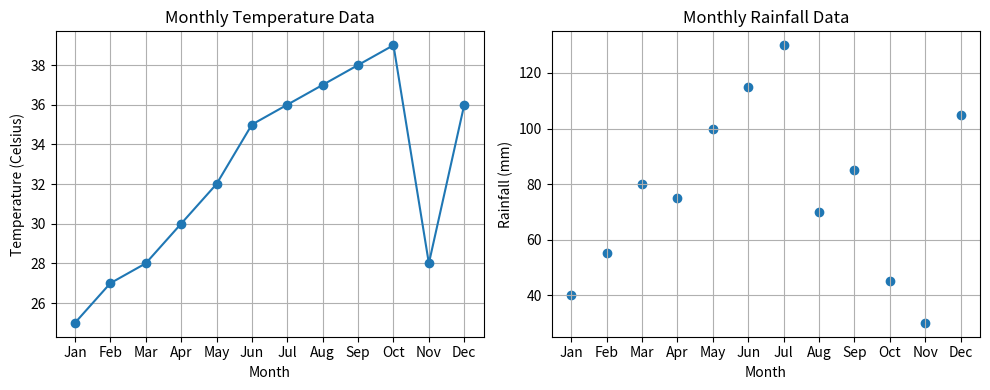

Write Python code to recreate this figure.
import matplotlib.pyplot as plt
def plot_monthly_data(months, temperatures, rainfall):
    plt.figure(figsize=(10, 4))
    plt.subplot(1, 2, 1)
    plt.plot(months, temperatures, marker='o', linestyle='-')
    plt.xlabel('Month')
    plt.ylabel('Temperature (Celsius)')
    plt.title('Monthly Temperature Data')
    plt.grid(True)

    plt.subplot(1, 2, 2)
    plt.scatter(months, rainfall)
    plt.xlabel('Month')
    plt.ylabel('Rainfall (mm)')
    plt.title('Monthly Rainfall Data')
    plt.grid(True)
    plt.tight_layout()
    plt.show()

if __name__ == "__main__":
    months = ['Jan', 'Feb', 'Mar', 'Apr', 'May', 'Jun', 'Jul', 'Aug', 'Sep', 'Oct', 'Nov', 'Dec']
    temperatures = [25, 27, 28, 30, 32, 35, 36, 37, 38, 39, 28, 36]
    rainfall = [40, 55, 80, 75, 100, 115, 130, 70, 85, 45, 30, 105]
    plot_monthly_data(months, temperatures, rainfall)
